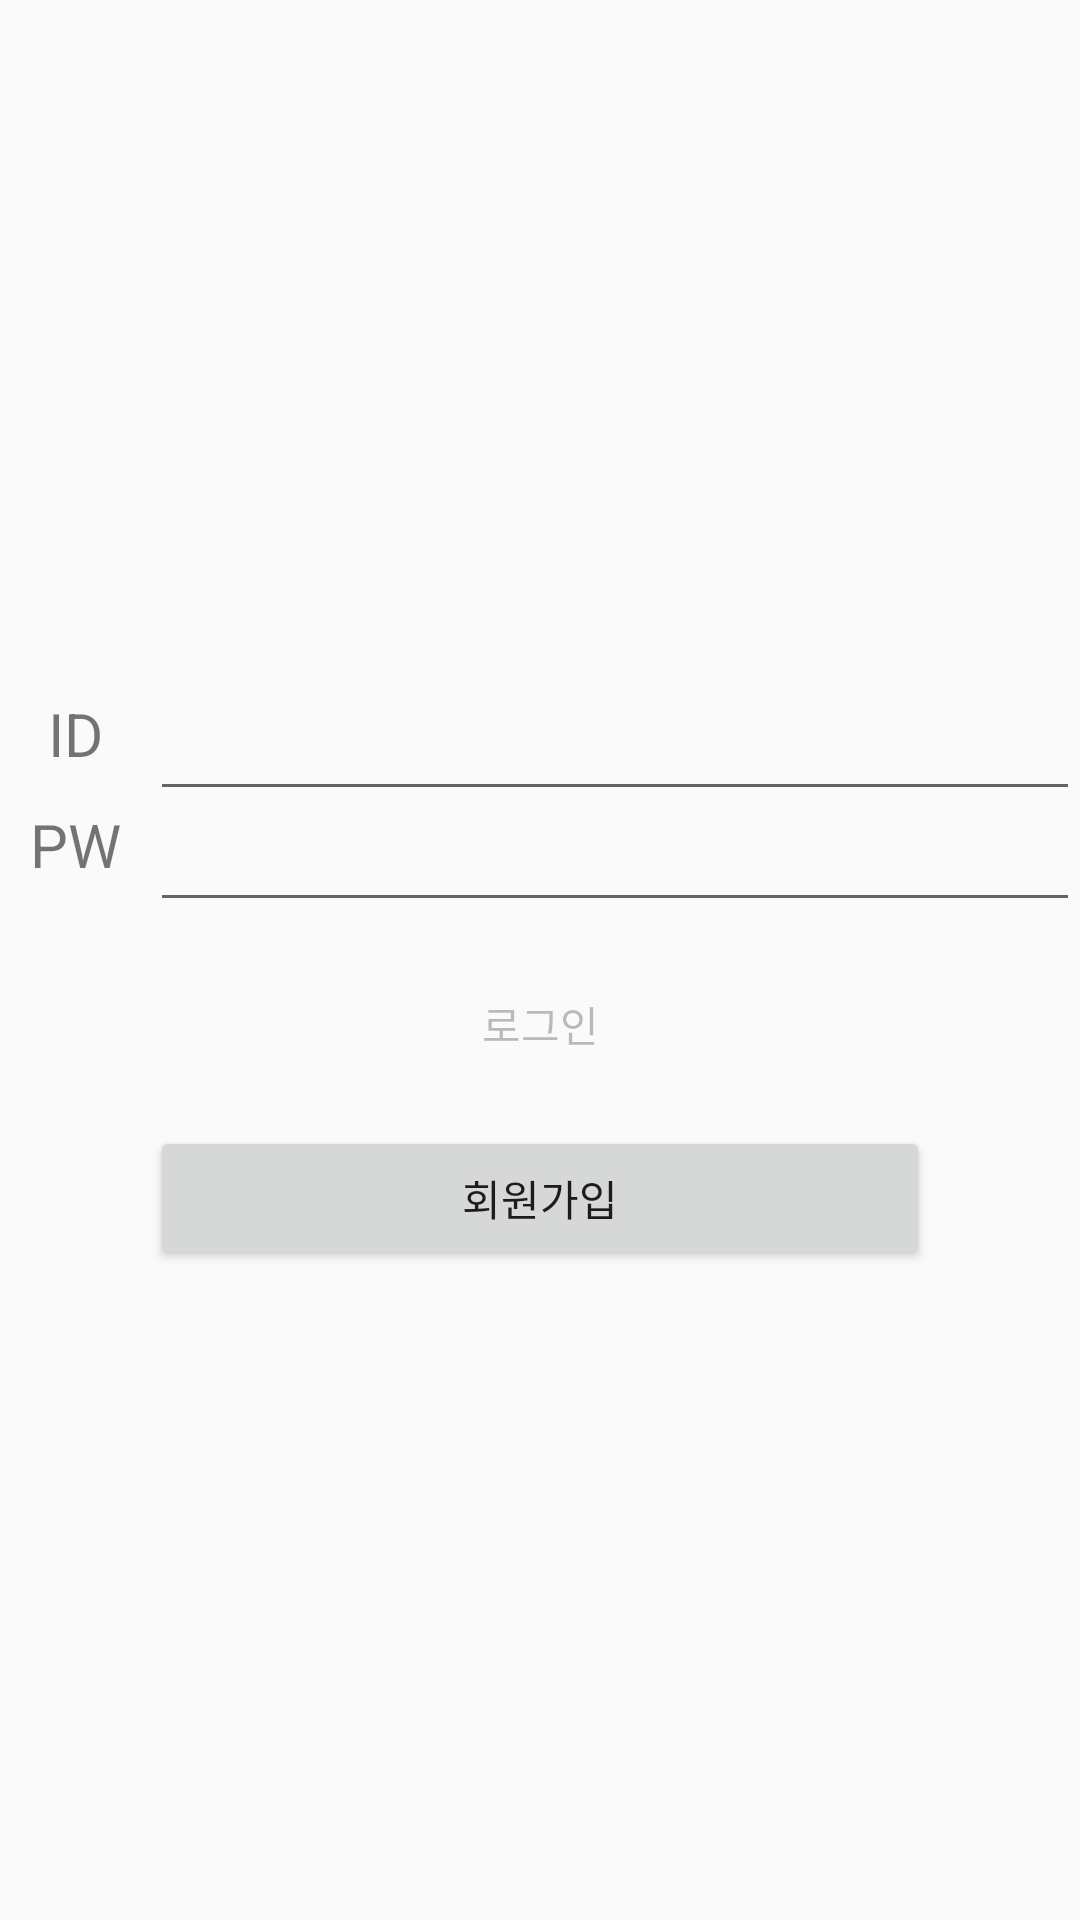

This screen was rendered from an Android layout file. Write that file and the resources it references.
<!-- AndroidManifest.xml: application theme AppTheme -->
<!-- res/layout/activity_login.xml -->
<?xml version="1.0" encoding="utf-8"?>
<androidx.constraintlayout.widget.ConstraintLayout xmlns:android="http://schemas.android.com/apk/res/android"
    xmlns:app="http://schemas.android.com/apk/res-auto"
    xmlns:tools="http://schemas.android.com/tools"
    android:layout_width="match_parent"
    android:layout_height="match_parent">

    <ImageView
        android:id="@+id/loginLogo"
        android:layout_width="wrap_content"
        android:layout_height="wrap_content"
        app:layout_constraintBottom_toBottomOf="parent"
        app:layout_constraintEnd_toEndOf="parent"
        app:layout_constraintStart_toStartOf="parent"
        app:layout_constraintTop_toTopOf="parent"
        app:layout_constraintVertical_bias="0.3"
        tools:background="@drawable/home" />

    <TextView
        android:id="@+id/errorTextView"
        android:layout_width="0dp"
        android:layout_height="wrap_content"
        android:layout_marginStart="10dp"
        android:layout_marginTop="10dp"
        android:layout_marginEnd="10dp"
        android:gravity="center"
        app:layout_constraintEnd_toEndOf="parent"
        app:layout_constraintStart_toStartOf="parent"
        app:layout_constraintTop_toBottomOf="@+id/loginLogo"
        tools:text="error" />

    <TextView
        android:id="@+id/idTextView"
        android:layout_width="wrap_content"
        android:layout_height="wrap_content"
        android:layout_marginTop="10dp"
        android:gravity="center"
        android:minWidth="50dp"
        android:text="ID"
        android:textSize="20sp"
        app:layout_constraintEnd_toStartOf="@id/idEditView"
        app:layout_constraintStart_toStartOf="parent"
        app:layout_constraintTop_toBottomOf="@+id/errorTextView" />

    <EditText
        android:id="@+id/idEditView"
        android:layout_width="0dp"
        android:layout_height="wrap_content"
        android:layout_marginTop="10dp"
        android:maxLength="14"
        android:maxLines="1"
        android:minWidth="50dp"
        android:singleLine="true"
        app:layout_constraintBottom_toBottomOf="@id/idTextView"
        app:layout_constraintEnd_toEndOf="parent"
        app:layout_constraintHorizontal_bias="0"
        app:layout_constraintStart_toEndOf="@id/idTextView"
        app:layout_constraintTop_toBottomOf="@+id/errorTextView"
        app:layout_constraintTop_toTopOf="@id/idTextView"
        tools:hint="아이디를 입력해주세요." />

    <TextView
        android:id="@+id/passTextView"
        android:layout_width="wrap_content"
        android:layout_height="wrap_content"
        android:layout_marginTop="10dp"
        android:gravity="center"
        android:minWidth="50dp"
        android:text="PW"
        android:textSize="20sp"
        app:layout_constraintEnd_toStartOf="@id/passEditView"
        app:layout_constraintStart_toStartOf="parent"
        app:layout_constraintTop_toBottomOf="@+id/idTextView" />

    <EditText
        android:id="@+id/passEditView"
        android:layout_width="0dp"
        android:layout_height="wrap_content"
        android:layout_marginTop="10dp"
        android:maxLength="14"
        android:maxLines="1"
        android:minWidth="50dp"
        android:singleLine="true"
        app:layout_constraintBottom_toBottomOf="@id/passTextView"
        app:layout_constraintEnd_toEndOf="parent"
        app:layout_constraintHorizontal_bias="0"
        app:layout_constraintStart_toEndOf="@id/passTextView"
        app:layout_constraintTop_toBottomOf="@+id/idEditView"
        app:layout_constraintTop_toTopOf="@id/passTextView"
        tools:hint="패스워드를 입력해주세요." />

    <Button
        android:id="@+id/loginButton"
        android:layout_width="0dp"
        android:layout_height="wrap_content"
        android:layout_marginStart="50dp"
        android:layout_marginTop="10dp"
        android:layout_marginEnd="50dp"
        android:background="@drawable/login_button_backrground"
        android:enabled="false"
        android:text="로그인"
        app:layout_constraintEnd_toEndOf="parent"
        app:layout_constraintStart_toStartOf="parent"
        app:layout_constraintTop_toBottomOf="@id/passEditView" />

    <Button
        android:id="@+id/signupButton"
        android:layout_width="0dp"
        android:layout_height="wrap_content"
        android:layout_marginStart="50dp"
        android:layout_marginTop="10dp"
        android:layout_marginEnd="50dp"
        android:text="회원가입"
        app:layout_constraintEnd_toEndOf="parent"
        app:layout_constraintStart_toStartOf="parent"
        app:layout_constraintTop_toBottomOf="@id/loginButton" />
</androidx.constraintlayout.widget.ConstraintLayout>
<!-- resources referenced by this layout -->
<resources>
  <style name="AppTheme" parent="Theme.AppCompat.Light.NoActionBar">
          
          <item name="colorPrimary">@color/colorPrimary</item>
          <item name="colorPrimaryDark">@color/colorPrimaryDark</item>
          <item name="colorAccent">@color/colorAccent</item>
      </style>
  <color name="colorPrimary">#6200EE</color>
  <color name="colorPrimaryDark">#3700B3</color>
  <color name="colorAccent">#03DAC5</color>
</resources>
